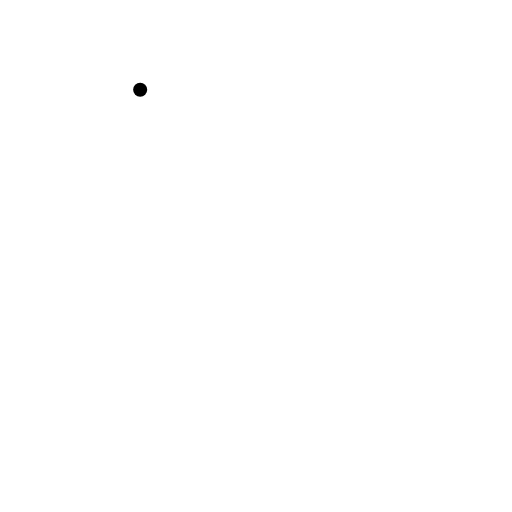
t = 0.00 s
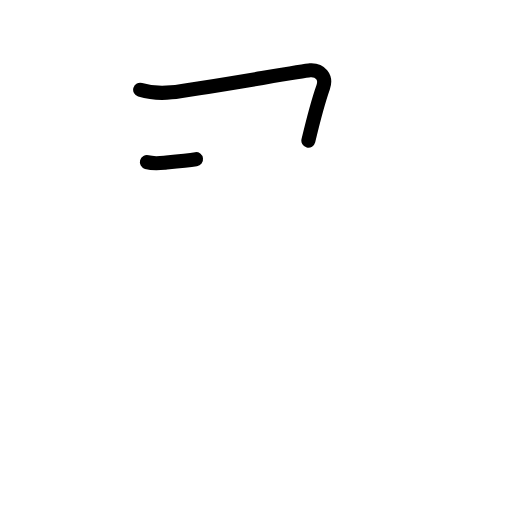
t = 1.42 s
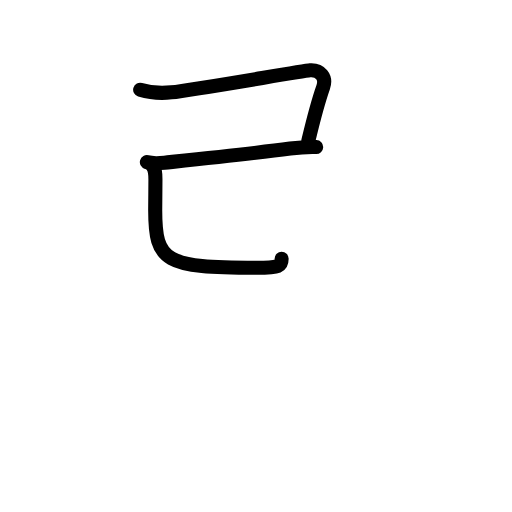
t = 2.81 s
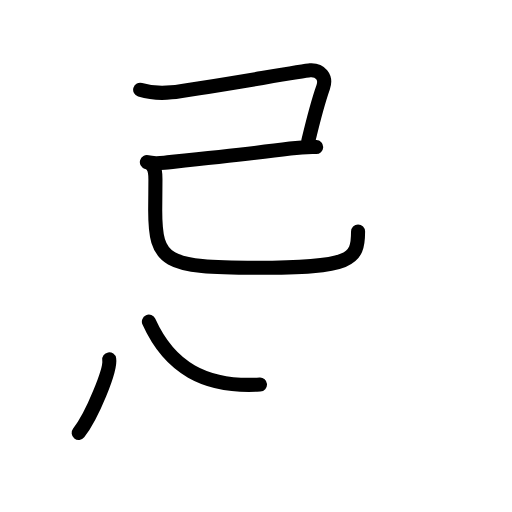
t = 4.25 s
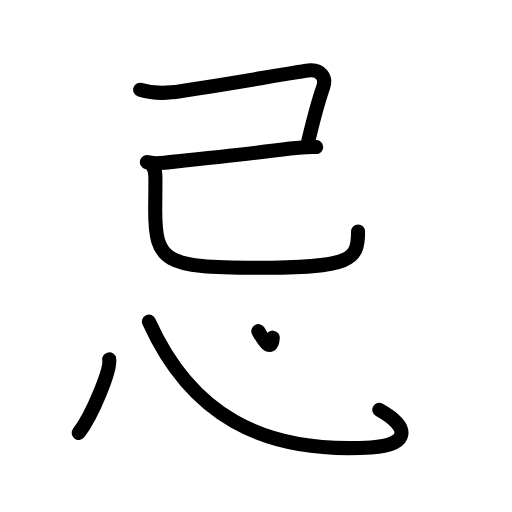
t = 5.50 s
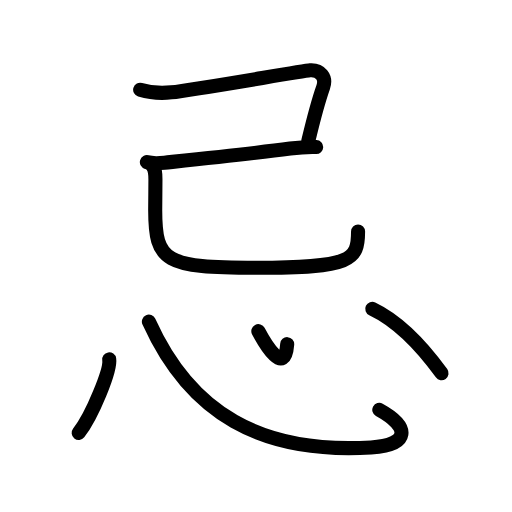
t = 7.00 s

The animated SVG that drew these frames (rendered in a browser with its animation timeline set to each time). Animation: 22 SMIL elements (animate=22); one cycle of 7.00 s.

<?xml version="1.0" encoding="UTF-8"?>
<!--
AniKanjiVG is licensed by CC-BY-SA Paul C. Sommerhoff (https://bitbucket.org/sommerhoff/anikanjivg).
AniKanjiVG uses KanjiVG which is licensed by CC-BY-SA Ulrich Apel (http://kanjivg.tagaini.net).
See also http://creativecommons.org/licenses/by-sa/3.0/
-->
<svg xmlns:kvg='http://kanjivg.tagaini.net' xmlns='http://www.w3.org/2000/svg' width='109' height='109' viewBox='0 0 109 109' style='fill:none;stroke:#000000;stroke-width:3;stroke-linecap:round;stroke-linejoin:round;' id="kvg:kanji_05fcc"><g id="kvg:05fcc" kvg:element="忌"><g id="kvg:05fcc-g1" kvg:element="己" kvg:position="top" kvg:radical="nelson" kvg:phon="己"><path id="kvg:05fcc-s1" kvg:type="㇕c" d="M29.84,19.1c2.16,0.65,4.04,0.84,6.64,0.56c5.28-0.57,27.92-4.58,29.53-4.69c2.13-0.14,3.55,1.42,2.79,3.61c-0.23,0.65-1.66,5.12-3.15,11.37"><animate attributeName="d" begin="0.0s" dur="0.25s" from="M29.84,19.1C29.84,19.1,29.84,19.1,29.84,19.1" to="M29.84,19.1c2.16,0.65,4.04,0.84,6.64,0.56" />
<animate attributeName="d" begin="0.25s" dur="0.25s" from="M29.84,19.1c2.16,0.65,4.04,0.84,6.64,0.56c0,0,0,0,0,0,0" to="M29.84,19.1c2.16,0.65,4.04,0.84,6.64,0.56c5.28-0.57,27.92-4.58,29.53-4.69" />
<animate attributeName="d" begin="0.5s" dur="0.25s" from="M29.84,19.1c2.16,0.65,4.04,0.84,6.64,0.56c5.28-0.57,27.92-4.58,29.53-4.69c0,0,0,0,0,0,0" to="M29.84,19.1c2.16,0.65,4.04,0.84,6.64,0.56c5.28-0.57,27.92-4.58,29.53-4.69c2.13-0.14,3.55,1.42,2.79,3.61" />
<animate attributeName="d" begin="0.75s" dur="0.25s" from="M29.84,19.1c2.16,0.65,4.04,0.84,6.64,0.56c5.28-0.57,27.92-4.58,29.53-4.69c2.13-0.14,3.55,1.42,2.79,3.61c0,0,0,0,0,0,0" to="M29.84,19.1c2.16,0.65,4.04,0.84,6.64,0.56c5.28-0.57,27.92-4.58,29.53-4.69c2.13-0.14,3.55,1.42,2.79,3.61c-0.23,0.65-1.66,5.12-3.15,11.37" />
</path>
<path id="kvg:05fcc-s2" kvg:type="㇐" d="M31.27,34.51c0.86,0.24,1.97,0.31,3.74,0.13c5.9-0.62,18.9-1.96,26.76-3.01c2.37-0.31,3.98-0.38,5.54-0.33"><animate attributeName="d" begin="1.0s" dur="0.3333333333333333s" from="M31.27,34.51C31.27,34.51,31.27,34.51,31.27,34.51" to="M31.27,34.51c0.86,0.24,1.97,0.31,3.74,0.13" />
<animate attributeName="d" begin="1.3333333333333333s" dur="0.3333333333333333s" from="M31.27,34.51c0.86,0.24,1.97,0.31,3.74,0.13c0,0,0,0,0,0,0" to="M31.27,34.51c0.86,0.24,1.97,0.31,3.74,0.13c5.9-0.62,18.9-1.96,26.76-3.01" />
<animate attributeName="d" begin="1.6666666666666665s" dur="0.3333333333333333s" from="M31.27,34.51c0.86,0.24,1.97,0.31,3.74,0.13c5.9-0.62,18.9-1.96,26.76-3.01c0,0,0,0,0,0,0" to="M31.27,34.51c0.86,0.24,1.97,0.31,3.74,0.13c5.9-0.62,18.9-1.96,26.76-3.01c2.37-0.31,3.98-0.38,5.54-0.33" />
<animate attributeName="d" begin="0s" dur="1.0s" from="M-100,-100" to="M-100,-100" />
</path>
<path id="kvg:05fcc-s3" kvg:type="㇟" d="M32.31,35.15c0.71,0.71,0.78,1.72,0.78,3.07c0,1.9-0.05,5.03-0.05,6.51c0,11.01,2.09,12.28,21.55,12.28c20.3,0,21.64-1.64,21.64-7.71"><animate attributeName="d" begin="2.0s" dur="0.25s" from="M32.31,35.15C32.31,35.15,32.31,35.15,32.31,35.15" to="M32.31,35.15c0.71,0.71,0.78,1.72,0.78,3.07" />
<animate attributeName="d" begin="2.25s" dur="0.25s" from="M32.31,35.15c0.71,0.71,0.78,1.72,0.78,3.07c0,0,0,0,0,0,0" to="M32.31,35.15c0.71,0.71,0.78,1.72,0.78,3.07c0,1.9-0.05,5.03-0.05,6.51" />
<animate attributeName="d" begin="2.5s" dur="0.25s" from="M32.31,35.15c0.71,0.71,0.78,1.72,0.78,3.07c0,1.9-0.05,5.03-0.05,6.51c0,0,0,0,0,0,0" to="M32.31,35.15c0.71,0.71,0.78,1.72,0.78,3.07c0,1.9-0.05,5.03-0.05,6.51c0,11.01,2.09,12.28,21.55,12.28" />
<animate attributeName="d" begin="2.75s" dur="0.25s" from="M32.31,35.15c0.71,0.71,0.78,1.72,0.78,3.07c0,1.9-0.05,5.03-0.05,6.51c0,11.01,2.09,12.28,21.55,12.28c0,0,0,0,0,0,0" to="M32.31,35.15c0.71,0.71,0.78,1.72,0.78,3.07c0,1.9-0.05,5.03-0.05,6.51c0,11.01,2.09,12.28,21.55,12.28c20.3,0,21.64-1.64,21.64-7.71" />
<animate attributeName="d" begin="0s" dur="2.0s" from="M-100,-100" to="M-100,-100" />
</path>
</g>
<g id="kvg:05fcc-g2" kvg:element="心" kvg:position="bottom" kvg:radical="tradit"><path id="kvg:05fcc-s4" kvg:type="㇔" d="M23.25,76.5c0.36,2.21-3.61,11.98-6.5,15.67"><animate attributeName="d" begin="3.0s" dur="1.0s" from="M23.25,76.5C23.25,76.5,23.25,76.5,23.25,76.5" to="M23.25,76.5c0.36,2.21-3.61,11.98-6.5,15.67" />
<animate attributeName="d" begin="0s" dur="3.0s" from="M-100,-100" to="M-100,-100" />
</path>
<path id="kvg:05fcc-s5" kvg:type="㇟b" d="M31.7,68.48C40.5,88,55.52,96.67,79,95.25c8.25-0.5,8.36-4.38,1.75-8"><animate attributeName="d" begin="4.0s" dur="0.5s" from="M31.7,68.48C31.7,68.48,31.7,68.48,31.7,68.48" to="M31.7,68.48C40.5,88,55.52,96.67,79,95.25" />
<animate attributeName="d" begin="4.5s" dur="0.5s" from="M31.7,68.48C40.5,88,55.52,96.67,79,95.25c0,0,0,0,0,0,0" to="M31.7,68.48C40.5,88,55.52,96.67,79,95.25c8.25-0.5,8.36-4.38,1.75-8" />
<animate attributeName="d" begin="0s" dur="4.0s" from="M-100,-100" to="M-100,-100" />
</path>
<path id="kvg:05fcc-s6" kvg:type="㇔a" d="M55,70.5c1.44,2.72,5.67,9.85,6.14,2.77"><animate attributeName="d" begin="5.0s" dur="1.0s" from="M55,70.5C55,70.5,55,70.5,55,70.5" to="M55,70.5c1.44,2.72,5.67,9.85,6.14,2.77" />
<animate attributeName="d" begin="0s" dur="5.0s" from="M-100,-100" to="M-100,-100" />
</path>
<path id="kvg:05fcc-s7" kvg:type="㇔" d="M79.25,65.75c5.76,2.74,11.12,8.7,14.75,13.7"><animate attributeName="d" begin="6.0s" dur="1.0s" from="M79.25,65.75C79.25,65.75,79.25,65.75,79.25,65.75" to="M79.25,65.75c5.76,2.74,11.12,8.7,14.75,13.7" />
<animate attributeName="d" begin="0s" dur="6.0s" from="M-100,-100" to="M-100,-100" />
</path>
</g>
</g>
</svg>
